Run: headless pygame with SDL's dummy video driver; simulated clock (each Clock.tick advances the game by its frame time, no real sleeping); random seed 0; keys injected as events and as key.get_pressed() state; mouse plan: one left click at the window centre at the start of phase 2, then a move to the lower-right quarter at the start of phase 3.
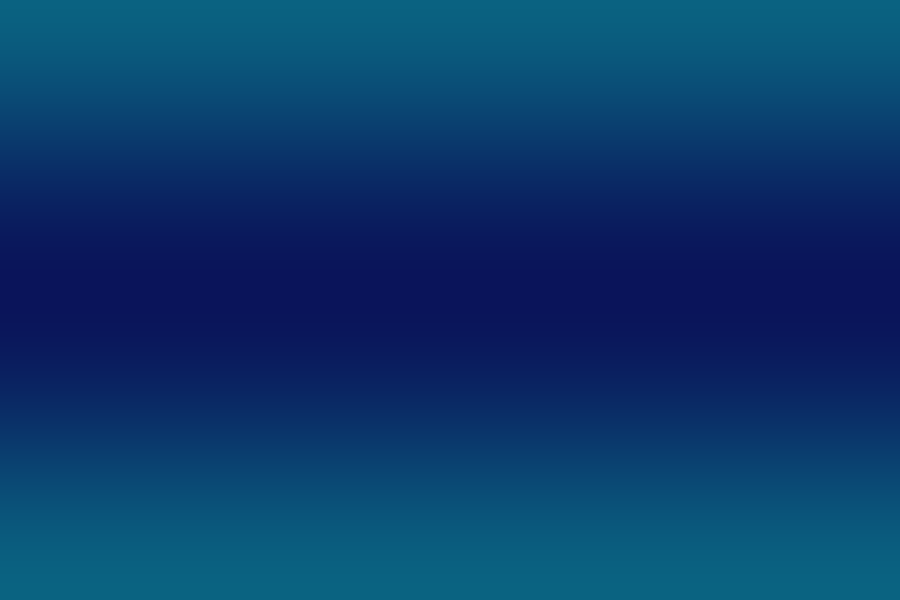
Frame 1 of 4 · flips 1–60 · no input
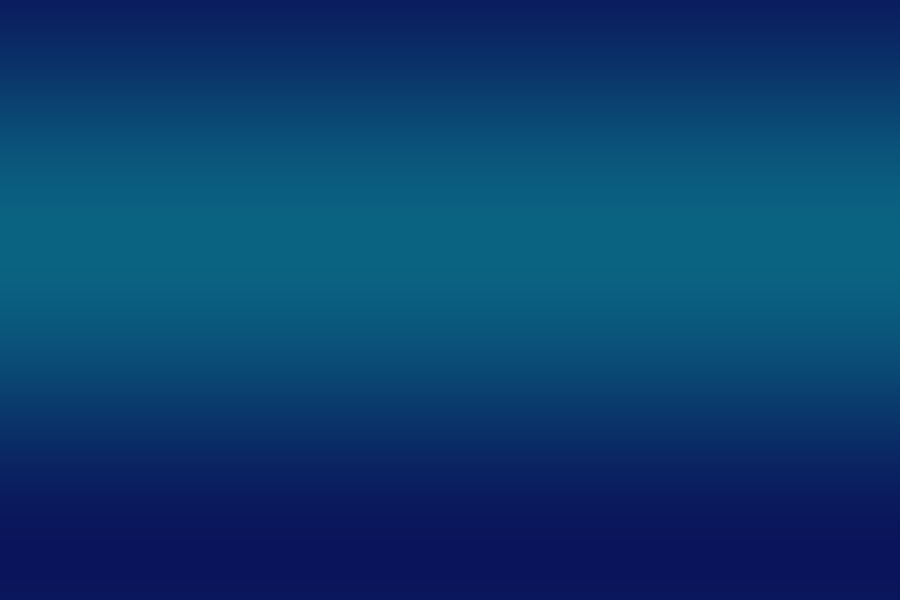
Frame 2 of 4 · flips 61–180 · clicked the window centre · tapped SPACE, RETURN · held RIGHT (→), D
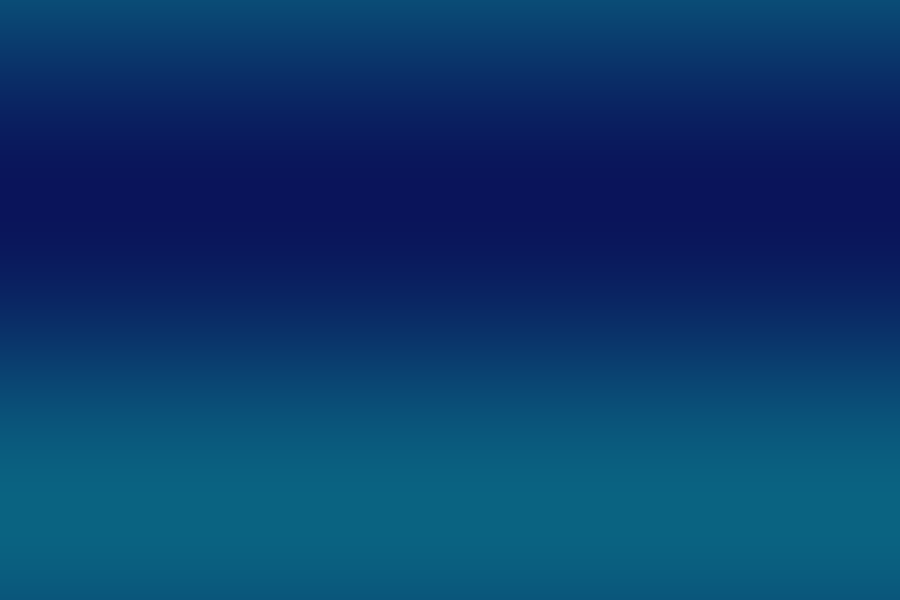
Frame 3 of 4 · flips 181–300 · moved the mouse to the lower-right quarter · held DOWN (↓), S
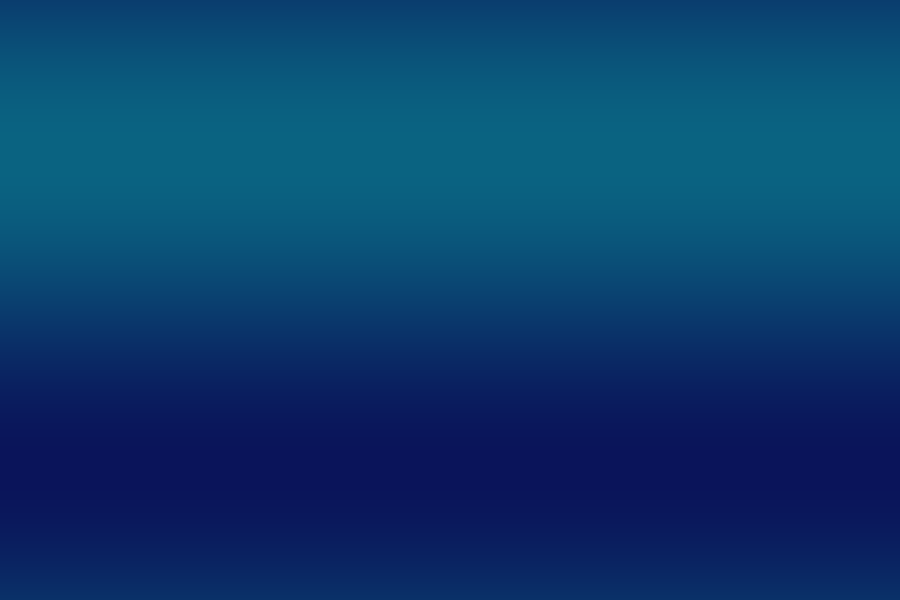
Frame 4 of 4 · flips 301–420 · held LEFT (←), A, UP (↑), W

The pygame program that drew these frames:

import pygame
import random
import math

pygame.init()

WIDTH, HEIGHT = 900, 600
screen = pygame.display.set_mode((WIDTH, HEIGHT))
pygame.display.set_caption("Fancy Particle Playground")

clock = pygame.time.Clock()

particles = []

class Particle:
    def __init__(self, x, y):
        self.x = x
        self.y = y

        angle = random.uniform(0, math.pi * 2)
        speed = random.uniform(2, 6)

        self.vx = math.cos(angle) * speed
        self.vy = math.sin(angle) * speed

        self.life = random.randint(60, 120)
        self.max_life = self.life

        self.size = random.randint(3, 6)

        self.color = [
            random.randint(150,255),
            random.randint(120,255),
            random.randint(180,255)
        ]

    def update(self):

        self.x += self.vx
        self.y += self.vy

        self.vy += 0.05
        self.vx *= 0.99
        self.vy *= 0.99

        self.life -= 1

        # 색상 살짝 변화
        self.color[0] = min(255, self.color[0] + random.randint(-1,1))
        self.color[1] = min(255, self.color[1] + random.randint(-1,1))
        self.color[2] = min(255, self.color[2] + random.randint(-1,1))

    def draw(self, surf):

        if self.life <= 0:
            return

        alpha = int(255 * (self.life / self.max_life))

        glow_surface = pygame.Surface((40,40), pygame.SRCALPHA)

        for i in range(3):
            radius = self.size + i*2
            glow_alpha = int(alpha / (i+1))

            pygame.draw.circle(
                glow_surface,
                (*self.color, glow_alpha),
                (20,20),
                radius
            )

        surf.blit(glow_surface, (self.x-20, self.y-20))

    def alive(self):
        return self.life > 0


def draw_background(surface, t):

    for y in range(HEIGHT):
        c = int(60 + 40 * math.sin(y * 0.01 + t))
        color = (10, c, 80 + c//2)
        pygame.draw.line(surface, color, (0, y), (WIDTH, y))


running = True
time = 0

while running:

    for event in pygame.event.get():
        if event.type == pygame.QUIT:
            running = False

    mouse = pygame.mouse.get_pos()
    buttons = pygame.mouse.get_pressed()

    if buttons[0]:
        for _ in range(10):
            particles.append(Particle(mouse[0], mouse[1]))

    time += 0.03

    draw_background(screen, time)

    for p in particles:
        p.update()
        p.draw(screen)

    particles = [p for p in particles if p.alive()]

    pygame.display.flip()
    clock.tick(60)

pygame.quit()
